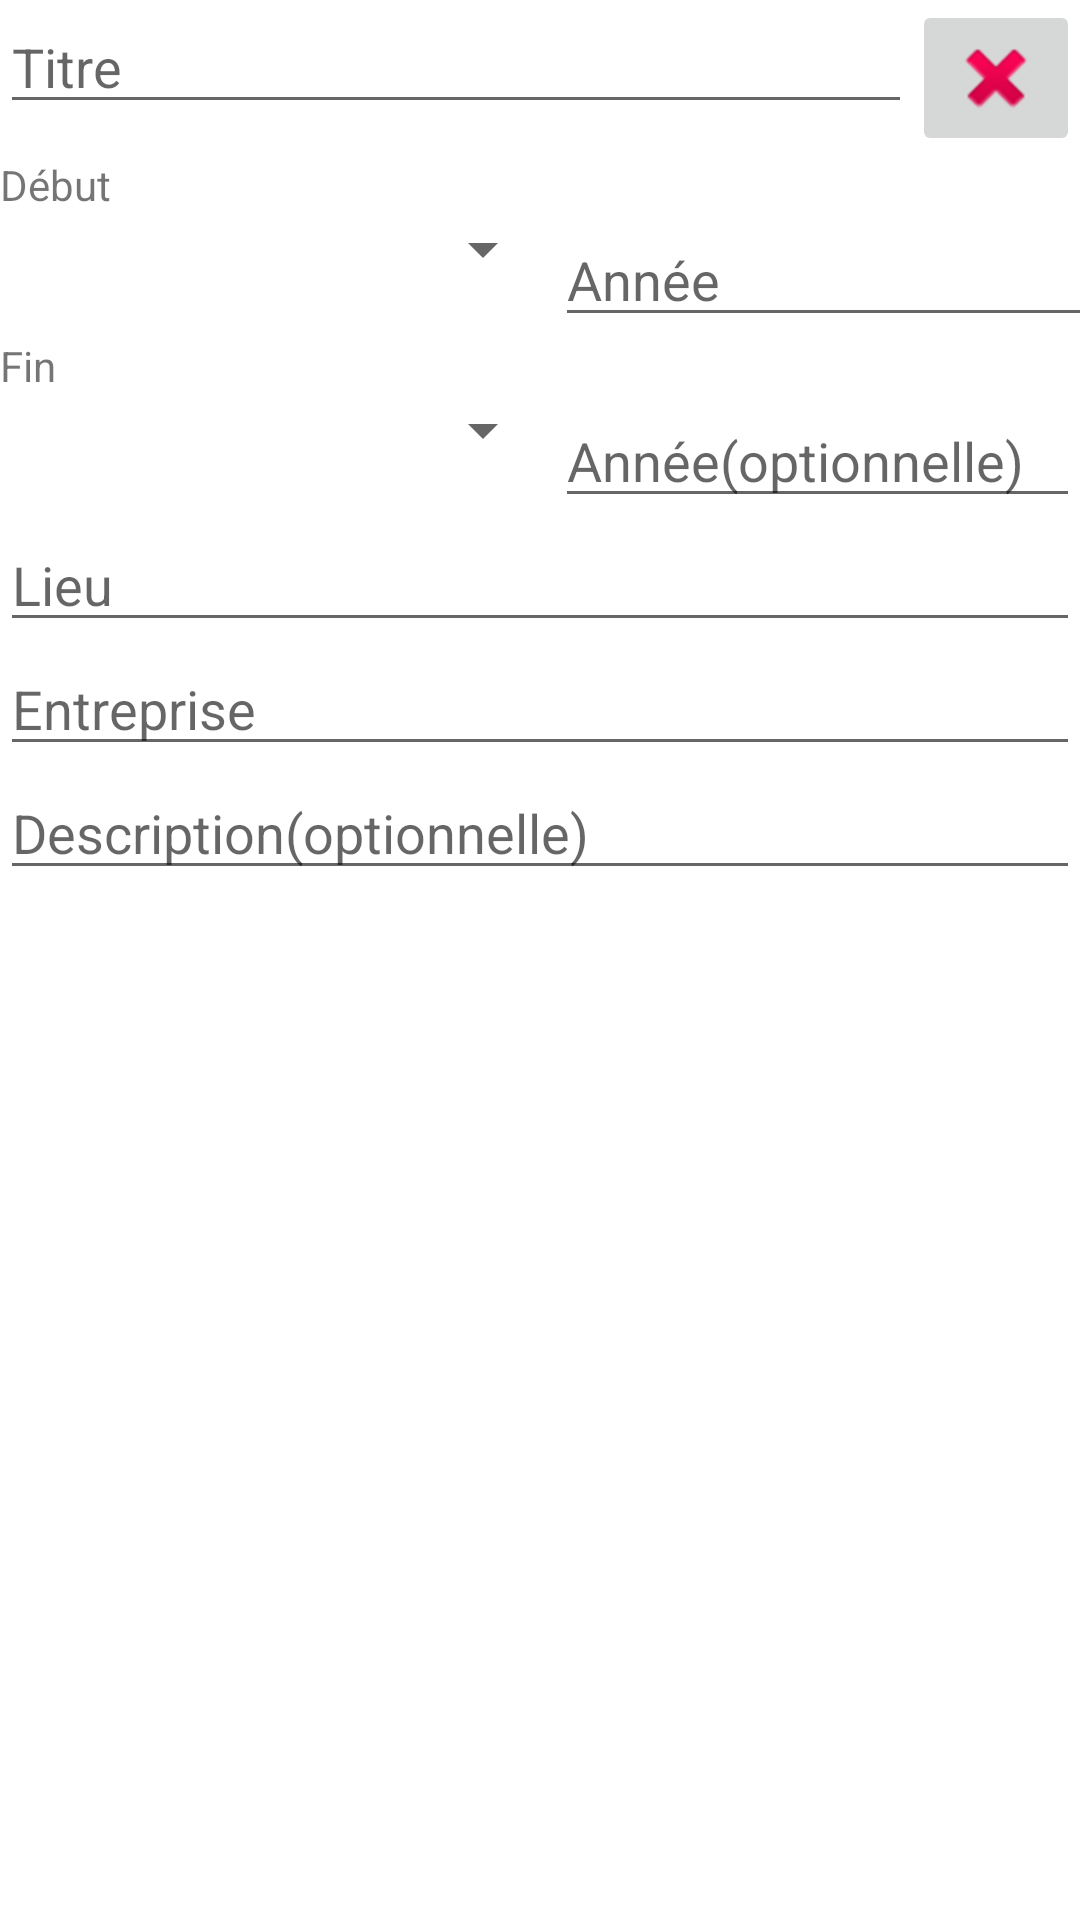

Write the Android layout XML for this screen, with the resource values it uses.
<!-- AndroidManifest.xml: fallback theme Theme.MaterialComponents.DayNight.NoActionBar -->
<!-- res/layout/experience.xml -->
<?xml version="1.0" encoding="utf-8"?>
<LinearLayout xmlns:android="http://schemas.android.com/apk/res/android"
              android:orientation="vertical"
              android:layout_width="match_parent"
              android:layout_height="match_parent">

    <LinearLayout
            android:orientation="horizontal"
            android:layout_width="match_parent"
            android:layout_height="wrap_content" android:weightSum="1">
        <EditText
                android:layout_width="293dp"
                android:layout_height="wrap_content"
                android:id="@+id/titre" android:hint="Titre" android:singleLine="true" android:layout_weight="1.01"
                android:inputType="textCapSentences"/>
        <ImageButton
                android:layout_width="wrap_content"
                android:layout_height="wrap_content"
                android:id="@+id/deleteButton" android:src="@android:drawable/ic_delete"/>
    </LinearLayout>
    <TextView
            android:layout_width="wrap_content"
            android:layout_height="wrap_content"
            android:text="Début"
            android:id="@+id/textView"/>
    <LinearLayout
            android:orientation="horizontal"
            android:layout_width="match_parent"
            android:layout_height="wrap_content">
        <Spinner
                android:layout_width="185dp"
                android:layout_height="wrap_content"
                android:id="@+id/spinnerDebut"/>
        <EditText
                android:layout_width="219dp"
                android:layout_height="wrap_content"
                android:id="@+id/debutAnnee"
                android:singleLine="true" android:hint="Année" android:inputType="number" android:maxLength="4"/>
    </LinearLayout>
    <TextView
            android:layout_width="wrap_content"
            android:layout_height="wrap_content"
            android:text="Fin"
            android:id="@+id/textView2"/>
    <LinearLayout
            android:orientation="horizontal"
            android:layout_width="match_parent"
            android:layout_height="wrap_content">
        <Spinner
                android:layout_width="185dp"
                android:layout_height="wrap_content"
                android:id="@+id/spinnerFin"/>
        <EditText
                android:layout_width="219dp"
                android:layout_height="wrap_content"
                android:id="@+id/finAnnee" android:layout_weight="1.36" android:singleLine="true" android:hint="Année(optionnelle)"
                android:maxLength="4" android:inputType="number"/>
    </LinearLayout>
    <EditText
            android:layout_width="match_parent"
            android:layout_height="wrap_content"
            android:id="@+id/lieu" android:singleLine="true" android:hint="Lieu" android:inputType="textCapSentences"/>
    <EditText
            android:layout_width="match_parent"
            android:layout_height="wrap_content"
            android:id="@+id/entreprise" android:hint="Entreprise" android:singleLine="true"
            android:inputType="textCapSentences"/>
    <EditText
            android:layout_width="match_parent"
            android:layout_height="wrap_content"
            android:inputType="textMultiLine|textCapSentences"
            android:ems="10"
            android:id="@+id/description" android:hint="Description(optionnelle)"/>
</LinearLayout>
<!-- resources referenced by this layout -->
<resources>

</resources>
